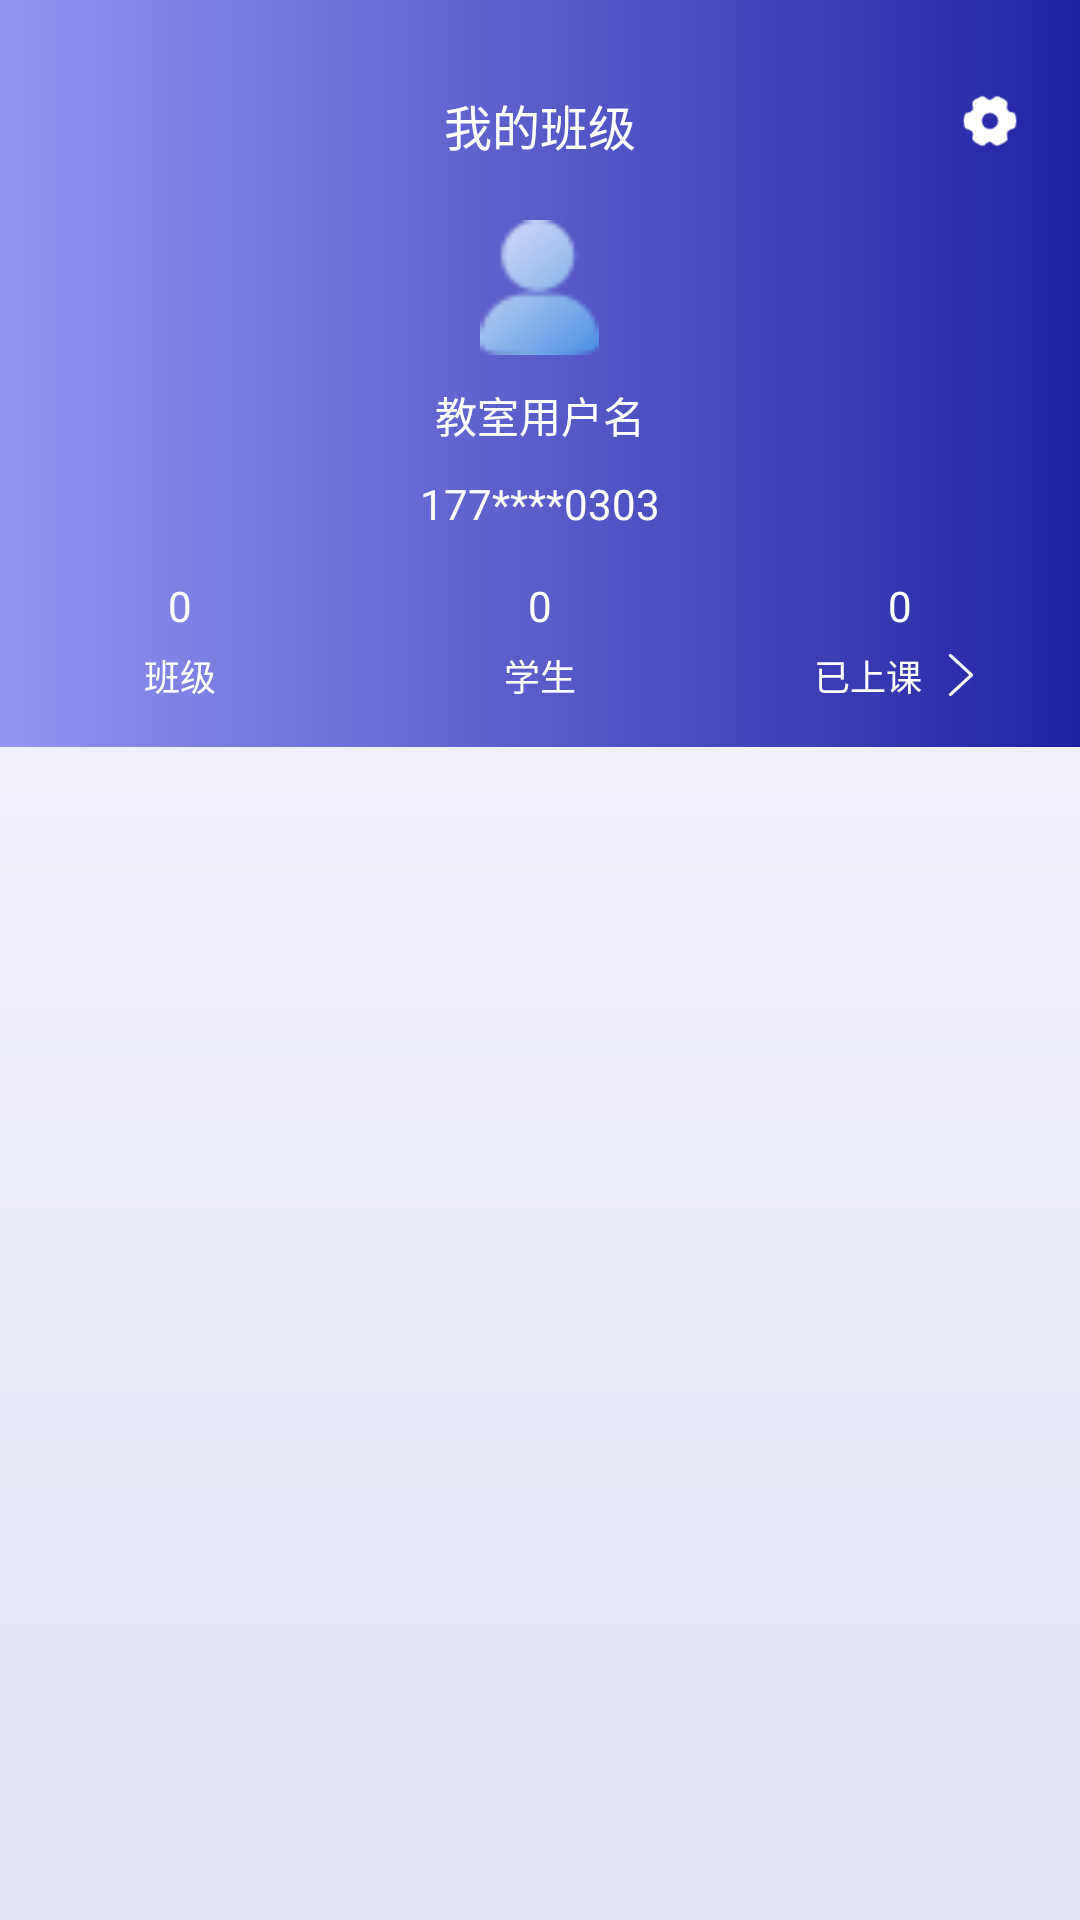

Android layout source for this screen:
<!-- AndroidManifest.xml: application theme AppTheme -->
<!-- res/layout/fragment_home_three.xml -->
<?xml version="1.0" encoding="utf-8"?>
<LinearLayout xmlns:android="http://schemas.android.com/apk/res/android"
    android:layout_width="match_parent"
    android:layout_height="match_parent"
    android:background="@drawable/tongyong_bj_theme"
    xmlns:app="http://schemas.android.com/apk/res-auto"
    android:orientation="vertical">

    <RelativeLayout
        android:layout_width="match_parent"
        android:layout_height="wrap_content"
        android:layout_gravity="center"
        android:background="@drawable/bj_circle_three_x">

        <ImageView
            android:id="@+id/iv_shezhi"
            android:layout_width="30dp"
            android:layout_height="30dp"
            android:padding="5dp"
            android:layout_marginTop="-5dp"
            android:layout_marginEnd="15dp"
            android:layout_alignTop="@id/tv_title"
            android:layout_alignParentEnd="true"
            android:src="@drawable/ic_shezhi"/>

        <TextView
            android:id="@+id/tv_title"
            android:layout_width="match_parent"
            android:layout_height="wrap_content"
            android:layout_marginTop="@dimen/quan_ju_top_title"
            android:gravity="center"
            android:text="我的班级"
            android:textColor="@color/color_ffffff"
            android:textSize="16sp" />

        <ImageView
            android:id="@+id/iv_head"
            android:layout_width="45dp"
            android:layout_height="45dp"
            android:layout_below="@id/tv_title"
            android:layout_centerHorizontal="true"
            android:layout_marginTop="20dp"
            android:src="@mipmap/ic_head" />

        <TextView
            android:id="@+id/tv_user_name"
            android:layout_width="match_parent"
            android:layout_height="40dp"
            android:layout_below="@id/iv_head"
            android:gravity="center"
            android:text="教室用户名"
            android:textColor="@color/white"
            android:textSize="@dimen/sp_14" />

        <TextView
            android:id="@+id/tv_user_phone"
            android:layout_width="match_parent"
            android:layout_height="wrap_content"
            android:layout_below="@id/tv_user_name"
            android:gravity="center"
            android:text="177****0303"
            android:textColor="@color/white"
            android:textSize="@dimen/sp_14" />

        <LinearLayout
            android:layout_width="match_parent"
            android:layout_height="wrap_content"
            android:paddingVertical="15dp"
            android:layout_below="@id/tv_user_phone"
            android:orientation="horizontal">

            <LinearLayout
                android:layout_width="0dp"
                android:layout_height="wrap_content"
                android:layout_weight="1"
                android:gravity="center"
                android:orientation="vertical">

                <TextView
                    android:id="@+id/tv_banji"
                    android:layout_width="wrap_content"
                    android:layout_height="wrap_content"
                    android:gravity="center"
                    android:text="0"
                    android:textColor="@color/white"
                    android:textSize="@dimen/sp_14" />

                <TextView
                    android:layout_width="wrap_content"
                    android:layout_height="wrap_content"
                    android:layout_marginTop="5dp"
                    android:gravity="center"
                    android:text="班级"
                    android:textColor="@color/white"
                    android:textSize="@dimen/sp_12" />
            </LinearLayout>
            <LinearLayout
                android:layout_width="0dp"
                android:layout_height="wrap_content"
                android:layout_weight="1"
                android:gravity="center"
                android:orientation="vertical">

                <TextView
                    android:id="@+id/tv_xuesheng"
                    android:layout_width="wrap_content"
                    android:layout_height="wrap_content"
                    android:gravity="center"
                    android:text="0"
                    android:textColor="@color/white"
                    android:textSize="@dimen/sp_14" />

                <TextView
                    android:layout_width="wrap_content"
                    android:layout_height="wrap_content"
                    android:layout_marginTop="5dp"
                    android:gravity="center"
                    android:text="学生"
                    android:textColor="@color/white"
                    android:textSize="@dimen/sp_12" />
            </LinearLayout>
            <LinearLayout
                android:id="@+id/ll_three_3"
                android:layout_width="0dp"
                android:layout_height="wrap_content"
                android:layout_weight="1"
                android:gravity="center"
                android:orientation="vertical">

                <TextView
                    android:id="@+id/tv_yishangke"
                    android:layout_width="wrap_content"
                    android:layout_height="wrap_content"
                    android:gravity="center"
                    android:text="0"
                    android:textColor="@color/white"
                    android:textSize="@dimen/sp_14" />

                <TextView
                    android:layout_width="wrap_content"
                    android:layout_height="wrap_content"
                    android:layout_marginTop="5dp"
                    android:gravity="center"
                    android:drawablePadding="5dp"
                    android:drawableEnd="@drawable/ic_jiantou_you"
                    android:text="已上课"
                    android:textColor="@color/white"
                    android:textSize="@dimen/sp_12" />
            </LinearLayout>

        </LinearLayout>


    </RelativeLayout>

    <androidx.recyclerview.widget.RecyclerView
        android:id="@+id/rv_list"
        android:layout_width="match_parent"
        android:layout_height="wrap_content"
        app:layoutManager="androidx.recyclerview.widget.LinearLayoutManager" />

</LinearLayout>
<!-- resources referenced by this layout -->
<resources>
  <color name="color_ffffff">#ffffff</color>
  <color name="white">#FFFFFF</color>
  <dimen name="quan_ju_top_title">30dp</dimen>
  <dimen name="sp_12">12sp</dimen>
  <dimen name="sp_14">14sp</dimen>
  <!-- drawable bj_circle_three_x (drawable) -->
  <?xml version="1.0" encoding="utf-8"?>
  <shape xmlns:android="http://schemas.android.com/apk/res/android">
      <corners />
  
      <gradient
          android:centerX="0.3"
          android:centerY="0.9"
          android:startColor="#9295F1"
          android:endColor="#2023A1"
          android:type="linear" />
  </shape>
  <!-- drawable ic_jiantou_you: png bitmap (drawable-xxhdpi, 820 bytes) -->
  <!-- drawable ic_shezhi: png bitmap (drawable-xxhdpi, 997 bytes) -->
  <!-- drawable tongyong_bj_theme (drawable) -->
  <?xml version="1.0" encoding="utf-8"?>
  <shape xmlns:android="http://schemas.android.com/apk/res/android"
       android:shape="rectangle" >
  
      <gradient
          android:angle="90"
          android:endColor="#F9F8FF"
          android:startColor="#E2E4F5"
          android:type="linear" />
  </shape>
  <!-- mipmap ic_head: png bitmap (mipmap-xhdpi, 1301 bytes) -->
  <style name="AppTheme" parent="Theme.AppCompat.Light.NoActionBar">
          
          <item name="colorPrimary">@color/white</item>
          <item name="colorPrimaryDark">@color/white</item>
          <item name="colorAccent">@color/white</item>
          <item name="android:textColorTertiary">@color/color_000000</item>
          <item name="android:windowIsTranslucent">false</item>
      </style>
  <color name="color_000000">#000000</color>
</resources>
